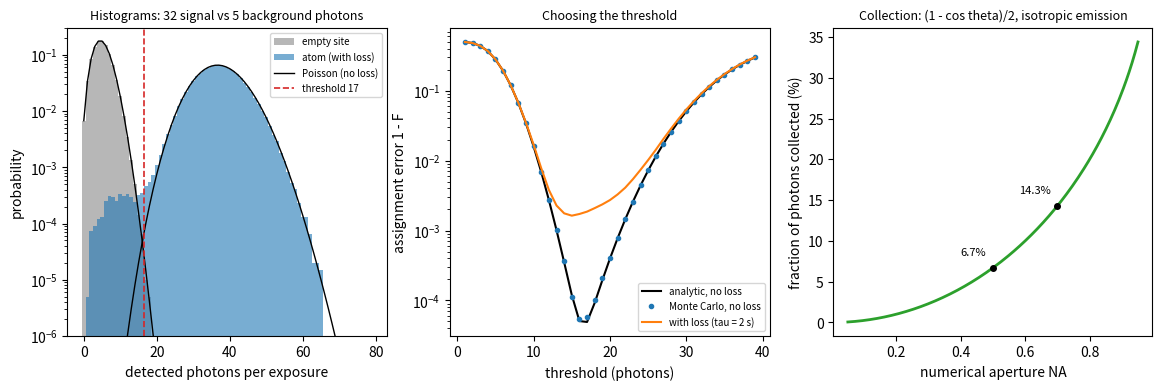

Python code for this plot: (Note: this script raises an exception after producing the figure.)
"""
Single-atom fluorescence imaging: photon histograms, threshold and fidelity.

Model
-----
During an exposure of length t_exp an atom scatters photons at rate R_sc; a
fraction eta_det of them is detected. The camera region of one tweezer also
collects a Poisson background of mean mu_b. So the detected count is

    empty site :  n ~ Poisson(mu_b)
    full site  :  n ~ Poisson(mu_b + eta_det R_sc t_on),

where t_on = min(t_loss, t_exp) and the atom may be lost during imaging after
an exponentially distributed time t_loss with mean tau_loss. A site is called
"full" if n >= threshold. The assignment fidelity is

    F = 1 - [P(n >= th | empty) + P(n < th | full)] / 2

(equal prior probabilities, as for 50% loading).

Without loss, the optimal threshold is where the two Poisson pmfs cross,
th* = ceil( mu_s / ln(1 + mu_s/mu_b) ),  with mu_s = eta_det R_sc t_exp.

The collection efficiency of a lens of numerical aperture NA for isotropic
emission is the solid-angle fraction (1 - cos theta)/2 with sin theta = NA.
"""

import os
import numpy as np
import matplotlib.pyplot as plt
from scipy.stats import poisson

rng = np.random.default_rng(8)

NA = 0.5
coll = (1 - np.sqrt(1 - NA**2)) / 2          # solid-angle fraction
transmission, qe = 0.5, 0.8
eta_det = coll * transmission * qe
R_sc = 6.0e4        # photons/s scattered during (cooled) imaging
t_exp = 20e-3       # s
mu_b = 5.0          # background counts per site per exposure
tau_loss = 2.0      # s, loss time constant during imaging
mu_s = eta_det * R_sc * t_exp

n_shots = 200000


def counts(full, with_loss):
    n = rng.poisson(mu_b, n_shots)
    if full:
        t_on = np.minimum(rng.exponential(tau_loss, n_shots), t_exp) if with_loss else np.full(n_shots, t_exp)
        n = n + rng.poisson(eta_det * R_sc * t_on)
    return n


def fidelity_mc(n0, n1, th):
    return 1 - 0.5 * (np.mean(n0 >= th) + np.mean(n1 < th))


def fidelity_analytic(th):          # no loss
    return 1 - 0.5 * (poisson.sf(th - 1, mu_b) + poisson.cdf(th - 1, mu_b + mu_s))


n_empty = counts(False, False)
n_full = counts(True, False)
n_full_loss = counts(True, True)

ths = np.arange(1, 40)
F_mc = np.array([fidelity_mc(n_empty, n_full, t) for t in ths])
F_th = np.array([fidelity_analytic(t) for t in ths])
F_loss = np.array([fidelity_mc(n_empty, n_full_loss, t) for t in ths])
th_best = ths[np.argmax(F_th)]
th_cross = int(np.ceil(mu_s / np.log(1 + mu_s / mu_b)))
survival = np.exp(-t_exp / tau_loss)

print("Fluorescence imaging of single atoms")
print("=" * 64)
print(f"NA = {NA}: collection {coll * 100:.2f}% -> detection efficiency {eta_det * 100:.2f}%")
print(f"signal mu_s = eta R t = {mu_s:.1f} photons, background mu_b = {mu_b}")
print(f"empty: mean {n_empty.mean():.3f}, var {n_empty.var():.3f}; "
      f"full: mean {n_full.mean():.2f}, var {n_full.var():.2f} (Poisson: mean = var)")
print(f"best threshold {th_best} (pmf crossing formula {th_cross}); "
      f"fidelity analytic {F_th.max():.6f}, MC {F_mc[th_best - 1]:.6f}")
print(f"with loss during imaging (tau = {tau_loss} s, survival {survival:.4f}): "
      f"best fidelity {F_loss.max():.5f}")
for na in (0.3, 0.5, 0.7, 0.9):
    print(f"   NA = {na}: collection fraction {(1 - np.sqrt(1 - na**2)) / 2 * 100:5.2f}%")

# ---------------------------------------------------------------------------
# Figure
# ---------------------------------------------------------------------------
fig, axes = plt.subplots(1, 3, figsize=(14, 4.0))
bins = np.arange(0, 80) - 0.5
k = np.arange(0, 80)
ax = axes[0]
ax.hist(n_empty, bins=bins, density=True, color="0.6", alpha=0.7, label="empty site")
ax.hist(n_full_loss, bins=bins, density=True, color="C0", alpha=0.6, label="atom (with loss)")
ax.plot(k, poisson.pmf(k, mu_b), "k-", lw=1)
ax.plot(k, poisson.pmf(k, mu_b + mu_s), "k-", lw=1, label="Poisson (no loss)")
ax.axvline(th_best - 0.5, color="C3", ls="--", lw=1.2, label=f"threshold {th_best}")
ax.set_yscale("log")
ax.set_ylim(1e-6, 0.3)
ax.set_xlabel("detected photons per exposure")
ax.set_ylabel("probability")
ax.set_title(f"Histograms: {mu_s:.0f} signal vs {mu_b:.0f} background photons", fontsize=9)
ax.legend(fontsize=7)
ax = axes[1]
ax.plot(ths, 1 - F_th, "k", lw=1.5, label="analytic, no loss")
ax.plot(ths, 1 - F_mc, "C0o", ms=3, label="Monte Carlo, no loss")
ax.plot(ths, 1 - F_loss, "C1", lw=1.5, label=f"with loss (tau = {tau_loss:.0f} s)")
ax.set_yscale("log")
ax.set_xlabel("threshold (photons)")
ax.set_ylabel("assignment error 1 - F")
ax.set_title("Choosing the threshold", fontsize=9)
ax.legend(fontsize=7)
ax = axes[2]
na = np.linspace(0.05, 0.95, 200)
ax.plot(na, (1 - np.sqrt(1 - na**2)) / 2 * 100, "C2", lw=2)
ax.set_xlabel("numerical aperture NA")
ax.set_ylabel("fraction of photons collected (%)")
ax.set_title("Collection: (1 - cos theta)/2, isotropic emission", fontsize=9)
for v in (0.5, 0.7):
    ax.plot(v, (1 - np.sqrt(1 - v**2)) / 2 * 100, "ko", ms=4)
    ax.text(v - 0.02, (1 - np.sqrt(1 - v**2)) / 2 * 100 + 1.5, f"{(1 - np.sqrt(1 - v**2)) / 2 * 100:.1f}%",
            fontsize=8, ha="right")
figdir = os.path.join(os.path.dirname(os.path.abspath(__file__)), "figures")
os.makedirs(figdir, exist_ok=True)
plt.tight_layout()
plt.savefig(os.path.join(figdir, "imaging.png"), dpi=130, bbox_inches="tight")
plt.show()

# ---------------------------------------------------------------------------
# Independent checks
# ---------------------------------------------------------------------------
se = lambda mu: np.sqrt(mu / n_shots)
checks = {
    "simulated counts have Poisson mean and variance (empty and full)":
        abs(n_empty.mean() - mu_b) < 4 * se(mu_b) and abs(n_full.mean() - mu_b - mu_s) < 4 * se(mu_b + mu_s)
        and abs(n_empty.var() / mu_b - 1) < 0.02 and abs(n_full.var() / (mu_b + mu_s) - 1) < 0.02,
    "Monte Carlo fidelity equals the Poisson-CDF formula at every threshold (within 4 s.e.)":
        np.all(np.abs(F_mc - F_th) < 4 * 0.5 * np.sqrt(
            (1 - poisson.cdf(ths - 1, mu_b)) * poisson.cdf(ths - 1, mu_b) / n_shots
            + poisson.cdf(ths - 1, mu_b + mu_s) * (1 - poisson.cdf(ths - 1, mu_b + mu_s)) / n_shots) + 1e-6),
    "best threshold equals the pmf crossing point ceil(mu_s / ln(1 + mu_s/mu_b))":
        th_best == th_cross,
    "loss during imaging lowers the best fidelity":
        F_loss.max() < F_th.max(),
}
